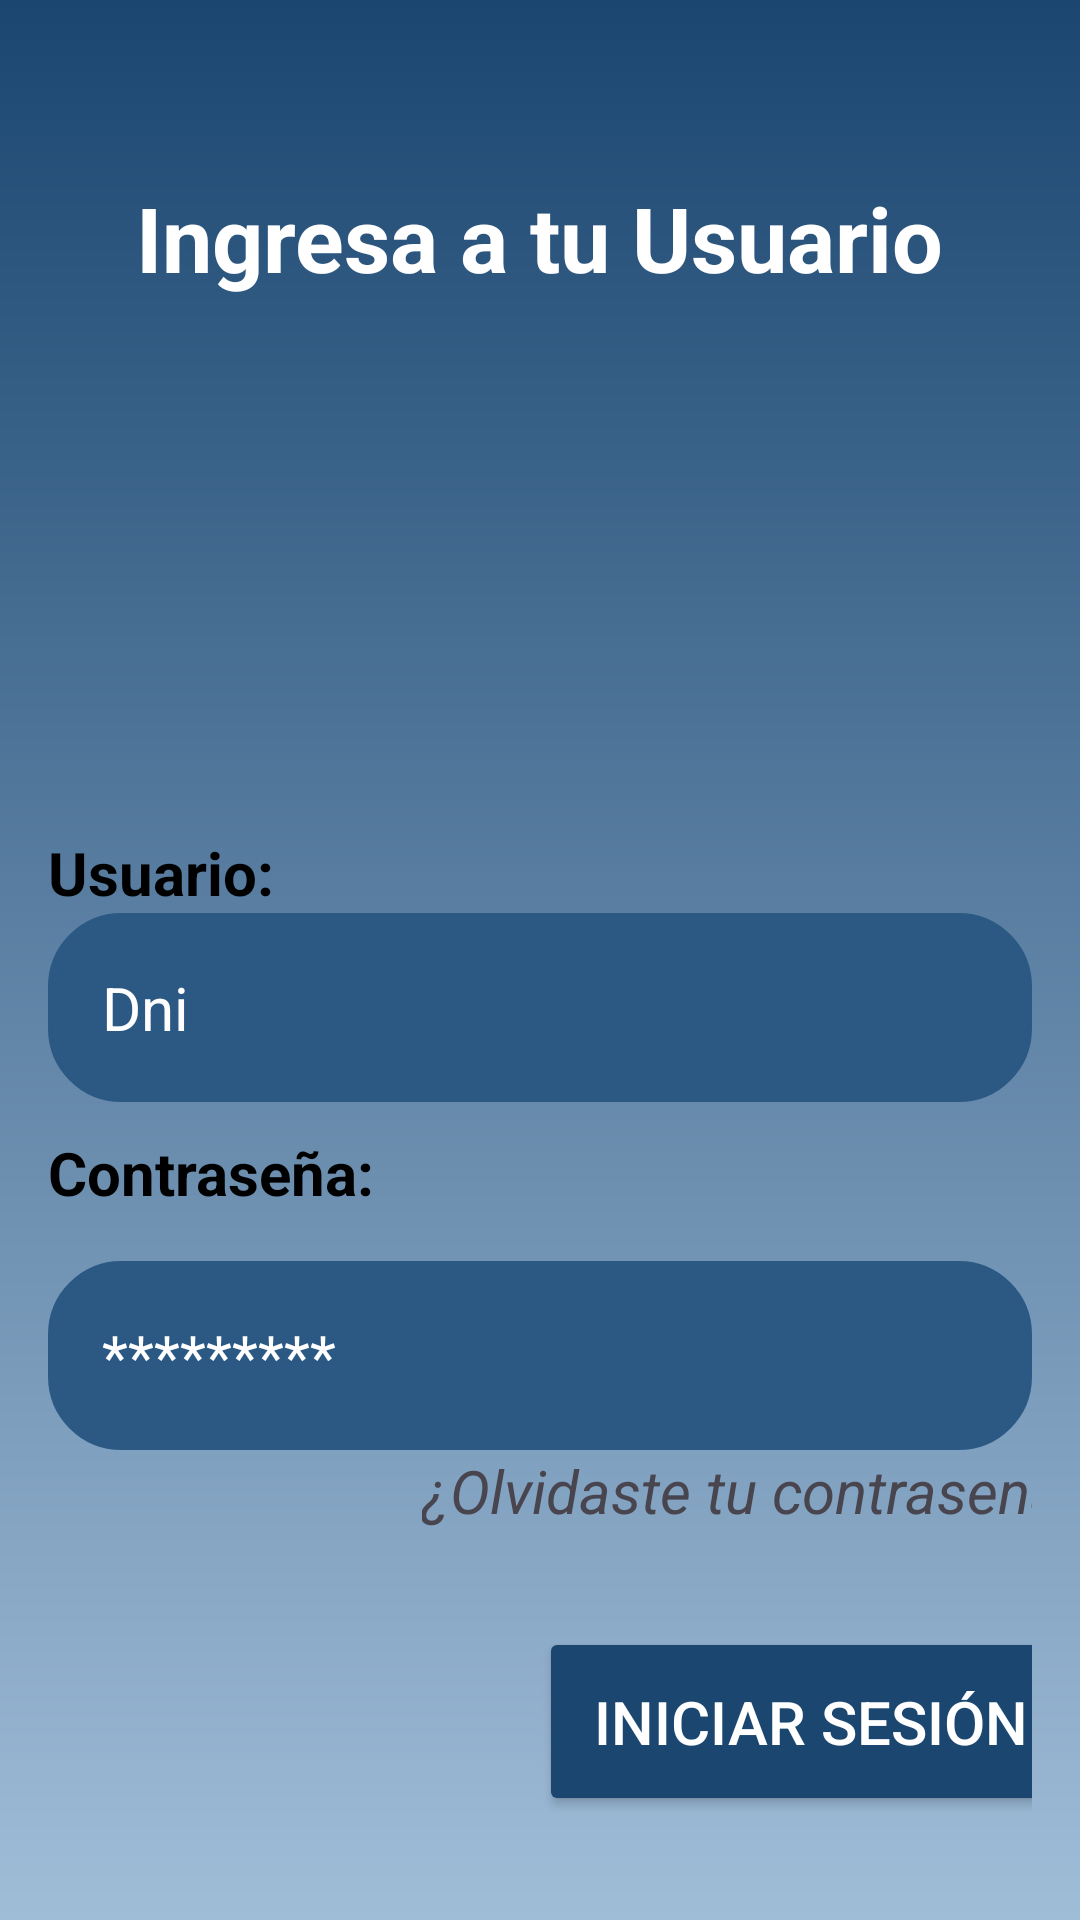

Here is an Android app screen rendered from its layout file. Give the layout XML and the strings, colors and styles it references.
<!-- AndroidManifest.xml: application theme Theme.BanGuard -->
<!-- res/layout/login_usuario.xml -->
<?xml version="1.0" encoding="utf-8"?>
<RelativeLayout xmlns:android="http://schemas.android.com/apk/res/android"
    xmlns:app="http://schemas.android.com/apk/res-auto"
    xmlns:tools="http://schemas.android.com/tools"
    android:layout_width="match_parent"
    android:layout_height="match_parent"
    android:background="@drawable/background"
    tools:context=".MainActivity"
    android:gravity="center"
    android:padding="16dp">

    <LinearLayout
        android:layout_width="match_parent"
        android:layout_height="wrap_content"
        android:gravity="center"
        android:orientation="vertical">

        <TextView
            android:layout_width="wrap_content"
            android:layout_height="wrap_content"
            android:text="Ingresa a tu Usuario"
            android:textColor="@color/white"
            android:layout_marginTop="35dp"
            android:textSize="30sp"
            android:textStyle="bold"
            android:padding="8dp"
            android:clickable="true"
            android:focusable="true"/>

        <ImageView
            android:layout_width="160dp"
            android:layout_height="160dp"
            android:src="@drawable/guardia"/>
        <TextView
            android:layout_width="match_parent"
            android:layout_height="wrap_content"
            android:text="Usuario:"
            android:textColor="@color/black"
            android:textSize="20sp"
            android:layout_marginTop="10dp"
            android:textStyle="bold"
            android:focusable="true"/>

        <EditText
            android:id="@+id/dni_imput"
            android:layout_width="match_parent"
            android:layout_height="wrap_content"
            android:background="@drawable/button_background"
            android:backgroundTint="@color/celeste1"
            android:hint="Dni"
            android:inputType="text"
            android:padding="18dp"
            android:textColor="@color/white"
            android:textColorHint="@color/white"
            android:textSize="20sp" />
        <TextView
            android:layout_width="match_parent"
            android:layout_height="wrap_content"
            android:text="Contraseña:"
            android:textColor="@color/black"
            android:textSize="20sp"
            android:layout_marginTop="10dp"
            android:textStyle="bold"
            android:focusable="true"/>
        <EditText
            android:id="@+id/contra_imput"
            android:layout_marginTop="16dp"
            android:layout_width="match_parent"
            android:layout_height="wrap_content"
            android:hint="*********"
            android:textColor="@color/white"
            android:textColorHint="@color/white"
            android:textSize="20sp"
            android:background="@drawable/button_background"
            android:backgroundTint="@color/celeste1"
            android:padding="18dp"
            android:inputType="textPassword"/>
        <TextView
            android:layout_width="wrap_content"
            android:layout_height="wrap_content"
            android:text="¿Olvidaste tu contrasena?"
            android:textSize="20sp"
            android:textStyle="italic"
            android:clickable="true"
            android:layout_marginLeft="72dp"/>
        <Button
            android:id="@+id/login_btn"
            android:layout_width="wrap_content"
            android:layout_height="wrap_content"
            android:text="Iniciar Sesión"
            android:backgroundTint="@color/celeste2"
            android:textColor="@color/white"
            android:padding="18dp"
            android:layout_marginTop="32dp"
            android:layout_marginLeft="90dp"
            android:textSize="20sp"/>
    </LinearLayout>
    <ImageView
        android:id="@+id/flecha"
        android:layout_width="60dp"
        android:layout_height="160dp"
        android:layout_marginTop="472dp"
        android:src="@drawable/flecha"/>
</RelativeLayout>
<!-- resources referenced by this layout -->
<resources>
  <color name="black">#FF000000</color>
  <color name="celeste1">#2B5984</color>
  <color name="celeste2">#1A4670</color>
  <color name="white">#FFFFFFFF</color>
  <!-- drawable background (drawable) -->
  <?xml version="1.0" encoding="utf-8"?>
  <shape xmlns:android="http://schemas.android.com/apk/res/android"
      android:shape="rectangle">
  
      <gradient
          android:startColor="#1A4670"
          android:endColor="#A0BDD8"
          android:angle="270"/> 
  </shape>
  <!-- drawable button_background (drawable) -->
  <?xml version="1.0" encoding="utf-8"?>
  <shape xmlns:android="http://schemas.android.com/apk/res/android"
      android:shape="rectangle">
      <corners android:radius="24dp"/>
      <stroke android:width="1dip" android:color="@color/white"/>
    
  </shape>
  <style name="Theme.BanGuard" parent="Base.Theme.BanGuard" />
  <style name="Base.Theme.BanGuard" parent="Theme.Material3.DayNight.NoActionBar">
          
          
      </style>
</resources>
